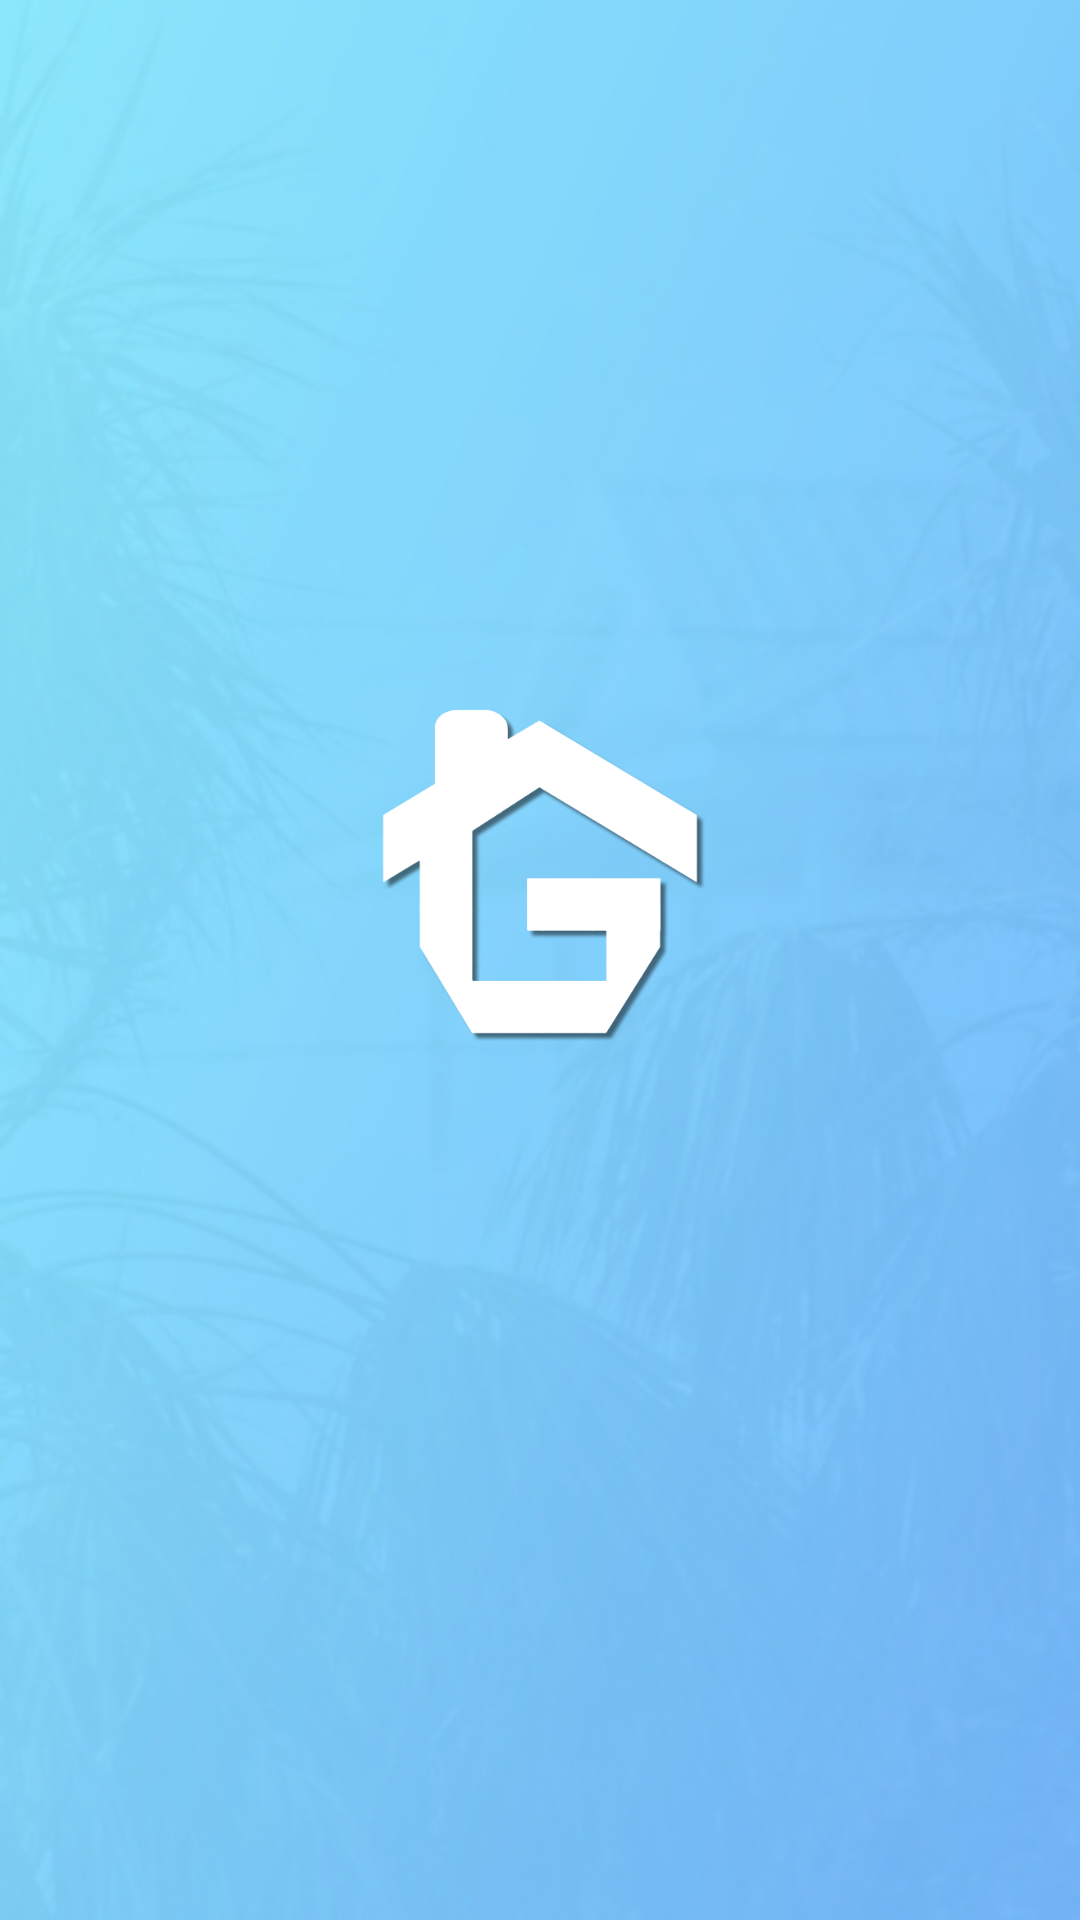

This screen was rendered from an Android layout file. Write that file and the resources it references.
<!-- AndroidManifest.xml: activity theme LightTheme -->
<!-- res/layout/activity_splash.xml -->
<?xml version="1.0" encoding="utf-8"?>
<LinearLayout xmlns:android="http://schemas.android.com/apk/res/android"
    android:layout_width="match_parent"
    android:layout_height="match_parent"
    android:background="@drawable/background"
    android:gravity="center_horizontal|center_vertical"
    android:orientation="vertical">

    <ImageView
        android:layout_width="240dp"
        android:layout_height="120dp"
        android:contentDescription="@string/logo"
        android:src="@drawable/ic_logo_splash" />

    <ProgressBar
        android:id="@+id/progress"
        style="@style/Base.Widget.AppCompat.ProgressBar"
        android:layout_width="match_parent"
        android:layout_height="wrap_content"
        android:layout_marginTop="10dp"
        android:indeterminate="true"
        android:theme="@style/ProgressBar"
        android:visibility="invisible" />

</LinearLayout>
<!-- resources referenced by this layout -->
<resources>
  <!-- drawable background: jpg bitmap (drawable-v21, 144200 bytes) -->
  <!-- drawable ic_logo_splash: png bitmap (drawable-v21, 20241 bytes) -->
  <string name="logo">logo</string>
  <style name="ProgressBar">
          <item name="colorAccent">@android:color/white</item>
      </style>
  <style name="LightTheme" parent="Theme.AppCompat.NoActionBar.">
          <item name="colorPrimary">@color/colorPrimary</item>
          <item name="colorPrimaryDark">@color/colorPrimaryDark</item>
          <item name="colorAccent">@color/colorAccent</item>
          <item name="android:statusBarColor">@color/colorPrimaryDark</item>
      </style>
  <style name="Theme.AppCompat.NoActionBar." parent="@style/Theme.AppCompat.Light.NoActionBar">
          <item name="windowActionBar">false</item>
          <item name="windowNoTitle">true</item>
      </style>
  <color name="colorPrimary">#3B5999</color>
  <color name="colorPrimaryDark">#273f7a</color>
  <color name="colorAccent">#6D85CA</color>
</resources>
